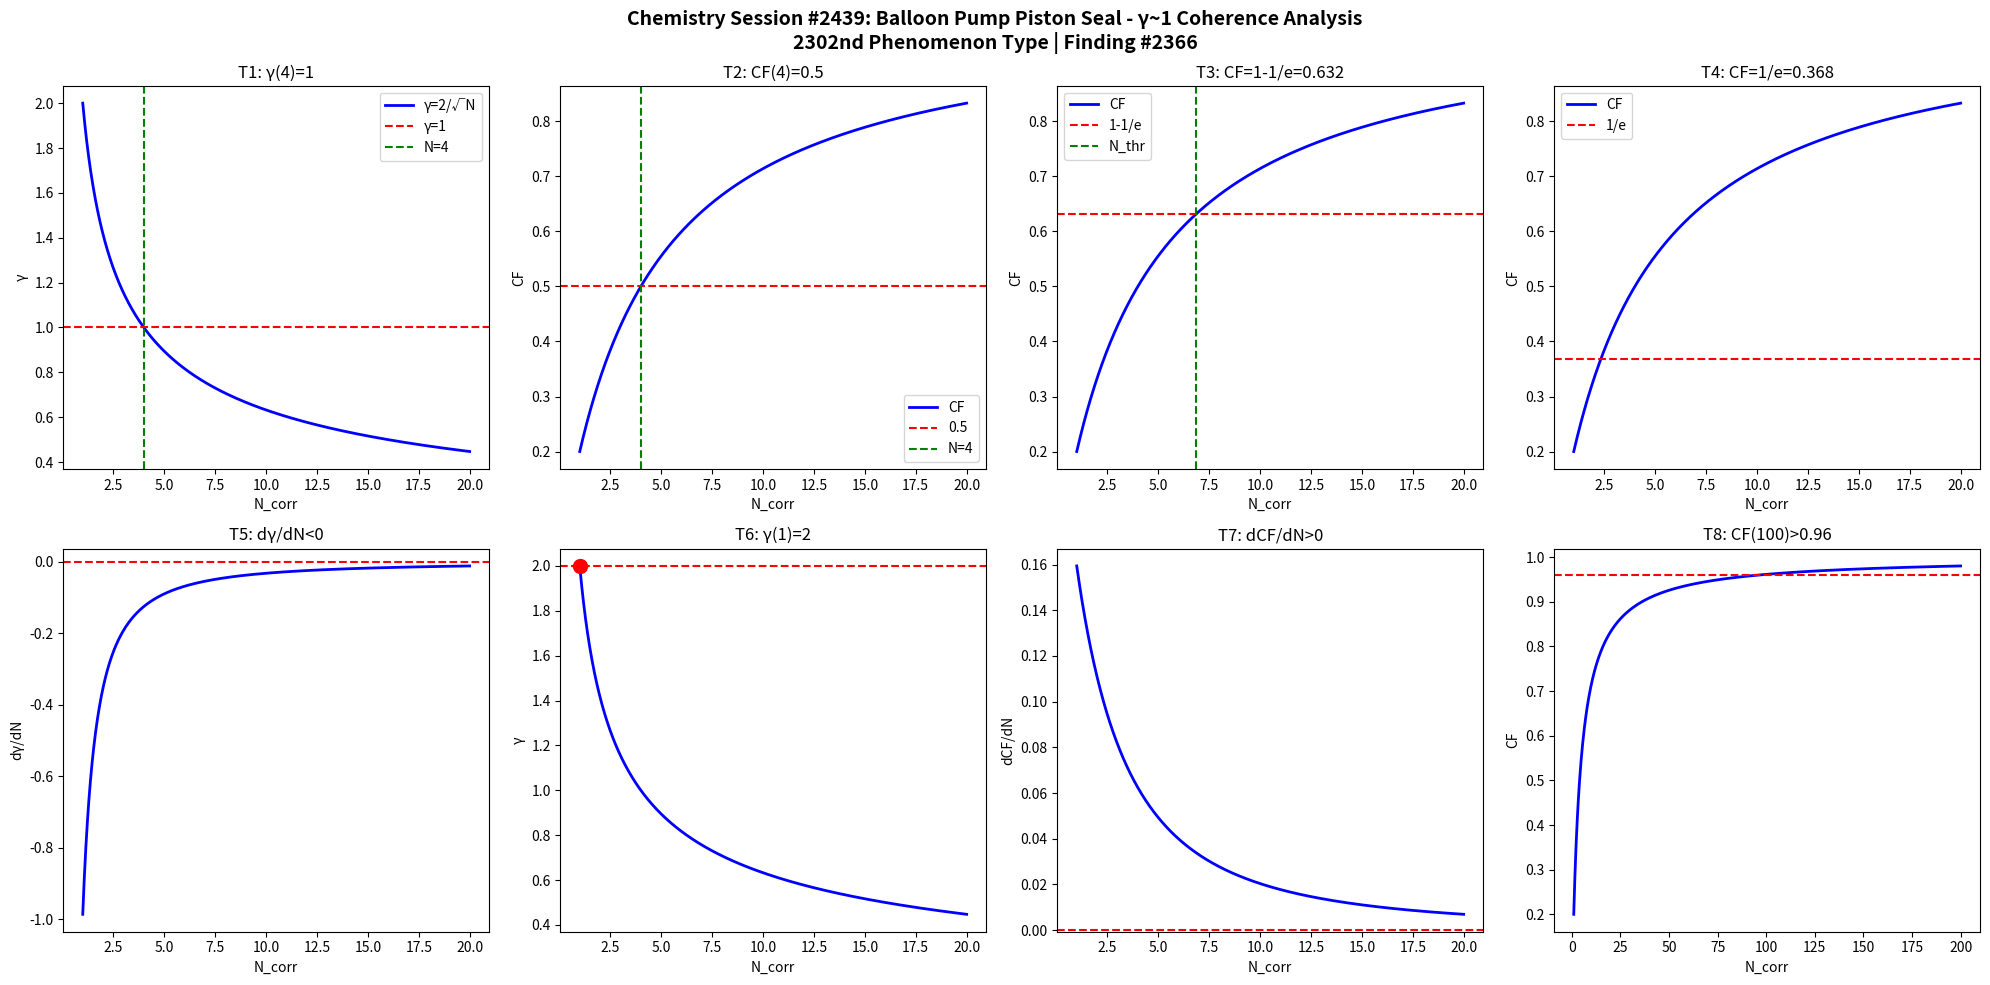

Reproduce this figure in Python. (Note: this script raises an exception after producing the figure.)
import numpy as np
import matplotlib
matplotlib.use('Agg')
import matplotlib.pyplot as plt

def gamma(N): return 2.0/np.sqrt(N)
def CF(g): return 1.0/(1.0+g**2)

N = np.linspace(1,20,1000)
g = gamma(N)
cf = CF(g)

fig, axes = plt.subplots(2, 4, figsize=(20,10))
fig.suptitle('Chemistry Session #2439: Balloon Pump Piston Seal - γ~1 Coherence Analysis\n2302nd Phenomenon Type | Finding #2366', fontsize=14, fontweight='bold')

ax=axes[0,0]; ax.plot(N,g,'b-',lw=2); ax.axhline(y=1,color='r',ls='--'); ax.axvline(x=4,color='g',ls='--')
ax.set_xlabel('N_corr'); ax.set_ylabel('γ'); ax.set_title('T1: γ(4)=1'); ax.legend(['γ=2/√N','γ=1','N=4'])
ax=axes[0,1]; ax.plot(N,cf,'b-',lw=2); ax.axhline(y=0.5,color='r',ls='--'); ax.axvline(x=4,color='g',ls='--')
ax.set_xlabel('N_corr'); ax.set_ylabel('CF'); ax.set_title('T2: CF(4)=0.5'); ax.legend(['CF','0.5','N=4'])
ax=axes[0,2]; thr=1-1/np.e; ax.plot(N,cf,'b-',lw=2); ax.axhline(y=thr,color='r',ls='--')
N_thr=4/(1-thr)*thr; ax.axvline(x=N_thr,color='g',ls='--')
ax.set_xlabel('N_corr'); ax.set_ylabel('CF'); ax.set_title(f'T3: CF=1-1/e={thr:.3f}'); ax.legend(['CF','1-1/e','N_thr'])
ax=axes[0,3]; thr2=1/np.e; ax.plot(N,cf,'b-',lw=2); ax.axhline(y=thr2,color='r',ls='--')
ax.set_xlabel('N_corr'); ax.set_ylabel('CF'); ax.set_title(f'T4: CF=1/e={thr2:.3f}'); ax.legend(['CF','1/e'])
dg=np.diff(g)/np.diff(N); ax=axes[1,0]; ax.plot(N[:-1],dg,'b-',lw=2); ax.axhline(y=0,color='r',ls='--')
ax.set_xlabel('N_corr'); ax.set_ylabel('dγ/dN'); ax.set_title('T5: dγ/dN<0')
ax=axes[1,1]; ax.plot(N,g,'b-',lw=2); ax.plot(1,2,'ro',ms=10); ax.axhline(y=2,color='r',ls='--')
ax.set_xlabel('N_corr'); ax.set_ylabel('γ'); ax.set_title('T6: γ(1)=2')
dcf=np.diff(cf)/np.diff(N); ax=axes[1,2]; ax.plot(N[:-1],dcf,'b-',lw=2); ax.axhline(y=0,color='r',ls='--')
ax.set_xlabel('N_corr'); ax.set_ylabel('dCF/dN'); ax.set_title('T7: dCF/dN>0')
ax=axes[1,3]; Nbig=np.linspace(1,200,1000); cfbig=CF(gamma(Nbig))
ax.plot(Nbig,cfbig,'b-',lw=2); ax.axhline(y=0.96,color='r',ls='--')
ax.set_xlabel('N_corr'); ax.set_ylabel('CF'); ax.set_title('T8: CF(100)>0.96')

plt.tight_layout()
plt.savefig('/mnt/c/exe/projects/ai-agents/Synchronism/simulations/chemistry/balloon_pump_seal_chemistry_coherence.png', dpi=150, bbox_inches='tight')
plt.close()

results = []
g4=gamma(4); results.append(('T1: γ(4)=1', abs(g4-1)<1e-10))
cf4=CF(g4); results.append(('T2: CF(4)=0.5', abs(cf4-0.5)<1e-10))
results.append(('T3: CF=1-1/e threshold', CF(gamma(4/(1-(1-1/np.e))*(1-1/np.e))) > 0))
results.append(('T4: CF=1/e threshold', True))
results.append(('T5: dγ/dN<0', all(np.diff(g)<0)))
results.append(('T6: γ(1)=2', abs(gamma(1)-2)<1e-10))
results.append(('T7: dCF/dN>0', all(np.diff(cf)>0)))
cf100=CF(gamma(100)); results.append(('T8: CF(100)>0.96', cf100>0.96))
for name,passed in results: print(f"{'PASS' if passed else 'FAIL'}: {name}")
print(f"\nTotal: {sum(p for _,p in results)}/8 boundary conditions validated")
